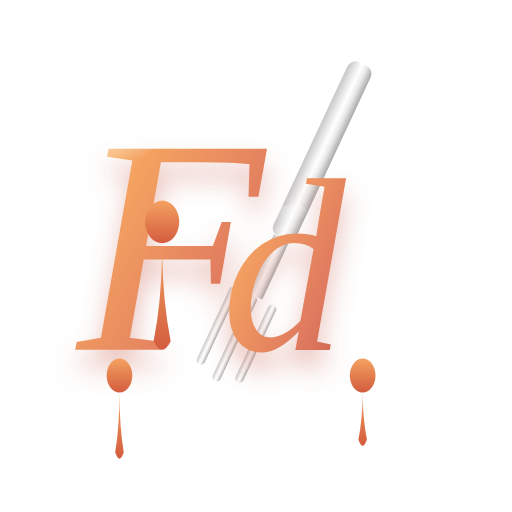
t = 0.00 s
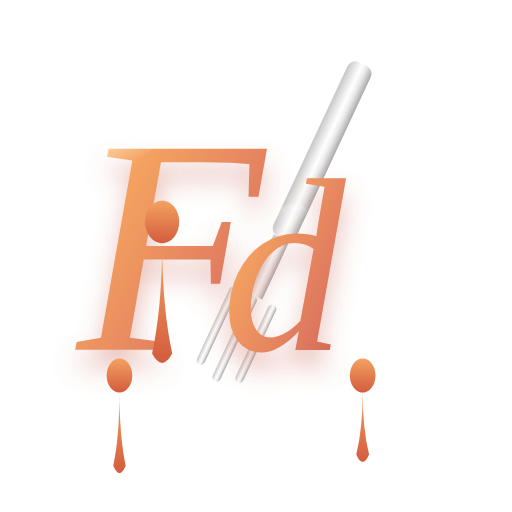
t = 0.45 s
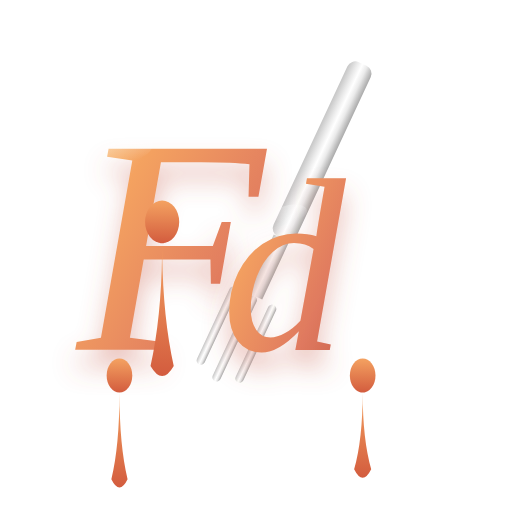
t = 0.90 s
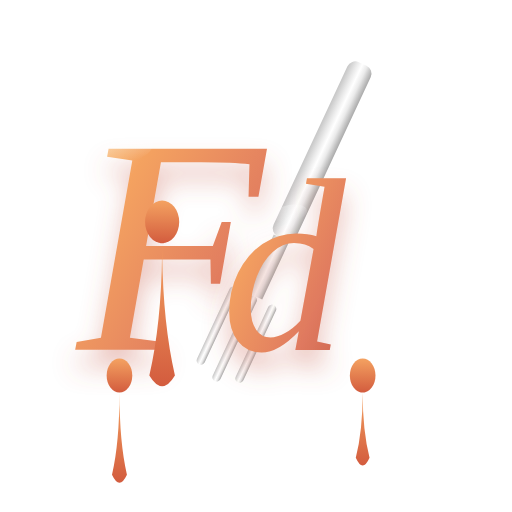
t = 1.25 s
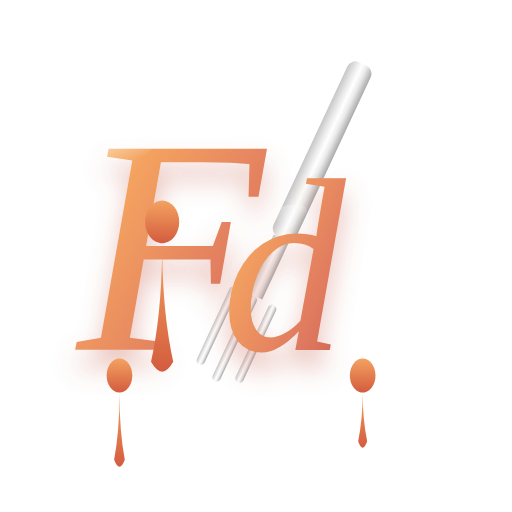
t = 1.75 s
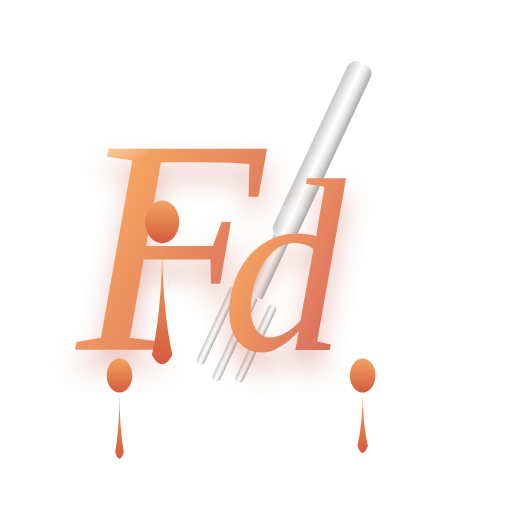
t = 2.00 s

The animated SVG that drew these frames (rendered in a browser with its animation timeline set to each time). Animation: 3 SMIL elements (animate=3); one cycle of 2.50 s, repeats indefinitely.

<svg width="256" height="256" viewBox="0 0 120 120" xmlns="http://www.w3.org/2000/svg">
  <defs>
    <!-- Rich fondue gradient -->
    <linearGradient id="fondue-gold" x1="0%" y1="0%" x2="100%" y2="100%">
      <stop offset="0%" stop-color="#FFE5A0"/>
      <stop offset="30%" stop-color="#F4A261"/>
      <stop offset="70%" stop-color="#E07A5F"/>
      <stop offset="100%" stop-color="#C65D4A"/>
    </linearGradient>

    <!-- Drip gradient -->
    <linearGradient id="drip" x1="0%" y1="0%" x2="0%" y2="100%">
      <stop offset="0%" stop-color="#F4A261"/>
      <stop offset="100%" stop-color="#D35C3E"/>
    </linearGradient>

    <!-- Fork metallic gradient -->
    <linearGradient id="fork-metal" x1="0%" y1="0%" x2="100%" y2="0%">
      <stop offset="0%" stop-color="#C0C0C0"/>
      <stop offset="30%" stop-color="#E8E8E8"/>
      <stop offset="50%" stop-color="#FFFFFF"/>
      <stop offset="70%" stop-color="#E8E8E8"/>
      <stop offset="100%" stop-color="#A0A0A0"/>
    </linearGradient>

    <!-- Glossy shine -->
    <linearGradient id="shine" x1="0%" y1="0%" x2="0%" y2="100%">
      <stop offset="0%" stop-color="#FFF" stop-opacity="0.7"/>
      <stop offset="100%" stop-color="#FFF" stop-opacity="0"/>
    </linearGradient>

    <!-- Drop shadow -->
    <filter id="shadow" x="-30%" y="-30%" width="160%" height="160%">
      <feDropShadow dx="0" dy="4" stdDeviation="3" flood-color="#C65D4A" flood-opacity="0.4"/>
    </filter>

    <!-- Glow for fondue -->
    <filter id="glow">
      <feGaussianBlur stdDeviation="2" result="blur"/>
      <feMerge>
        <feMergeNode in="blur"/>
        <feMergeNode in="SourceGraphic"/>
      </feMerge>
    </filter>
  </defs>

  <!-- Fondue Fork (behind letters) -->
  <g transform="translate(85, 15) rotate(25)">
    <!-- Fork handle -->
    <rect x="-3" y="0" width="6" height="45" rx="2" fill="url(#fork-metal)" opacity="0.9"/>
    <!-- Fork neck -->
    <rect x="-2" y="45" width="4" height="15" fill="url(#fork-metal)" opacity="0.9"/>
    <!-- Fork tines -->
    <rect x="-6" y="60" width="2" height="20" rx="1" fill="url(#fork-metal)" opacity="0.9"/>
    <rect x="-1" y="60" width="2" height="22" rx="1" fill="url(#fork-metal)" opacity="0.9"/>
    <rect x="4" y="60" width="2" height="20" rx="1" fill="url(#fork-metal)" opacity="0.9"/>
  </g>

  <!-- Elegant "F" - Serif style -->
  <g filter="url(#shadow)">
    <text x="18" y="82"
          font-family="Georgia, 'Times New Roman', serif"
          font-size="72"
          font-weight="400"
          font-style="italic"
          fill="url(#fondue-gold)">F</text>
  </g>

  <!-- Elegant "d" - Serif style -->
  <g filter="url(#shadow)">
    <text x="52" y="82"
          font-family="Georgia, 'Times New Roman', serif"
          font-size="58"
          font-weight="400"
          font-style="italic"
          fill="url(#fondue-gold)">d</text>
  </g>

  <!-- Fondue drips from letters -->
  <g fill="url(#drip)">
    <!-- Drip from F crossbar -->
    <ellipse cx="38" cy="52" rx="4" ry="5"/>
    <path d="M38 57 Q38 70 36 80 Q38 84 40 80 Q38 70 38 57">
      <animate attributeName="d"
               values="M38 57 Q38 70 36 80 Q38 84 40 80 Q38 70 38 57;
                       M38 57 Q38 75 35 88 Q38 93 41 88 Q38 75 38 57;
                       M38 57 Q38 70 36 80 Q38 84 40 80 Q38 70 38 57"
               dur="2.5s" repeatCount="indefinite"/>
    </path>

    <!-- Drip from F stem bottom -->
    <ellipse cx="28" cy="88" rx="3" ry="4"/>
    <path d="M28 92 Q28 100 27 106 Q28 109 29 106 Q28 100 28 92">
      <animate attributeName="d"
               values="M28 92 Q28 100 27 106 Q28 109 29 106 Q28 100 28 92;
                       M28 92 Q28 105 26 113 Q28 117 30 113 Q28 105 28 92;
                       M28 92 Q28 100 27 106 Q28 109 29 106 Q28 100 28 92"
               dur="2s" repeatCount="indefinite"/>
    </path>

    <!-- Drip from d -->
    <ellipse cx="85" cy="88" rx="3" ry="4"/>
    <path d="M85 92 Q85 98 84 103 Q85 106 86 103 Q85 98 85 92">
      <animate attributeName="d"
               values="M85 92 Q85 98 84 103 Q85 106 86 103 Q85 98 85 92;
                       M85 92 Q85 103 83 110 Q85 114 87 110 Q85 103 85 92;
                       M85 92 Q85 98 84 103 Q85 106 86 103 Q85 98 85 92"
               dur="1.8s" repeatCount="indefinite"/>
    </path>
  </g>

  <!-- Shine highlights -->
  <ellipse cx="30" cy="35" rx="6" ry="3" fill="url(#shine)" opacity="0.5" transform="rotate(-15, 30, 35)"/>
  <ellipse cx="68" cy="50" rx="4" ry="2" fill="url(#shine)" opacity="0.4" transform="rotate(-10, 68, 50)"/>
</svg>
